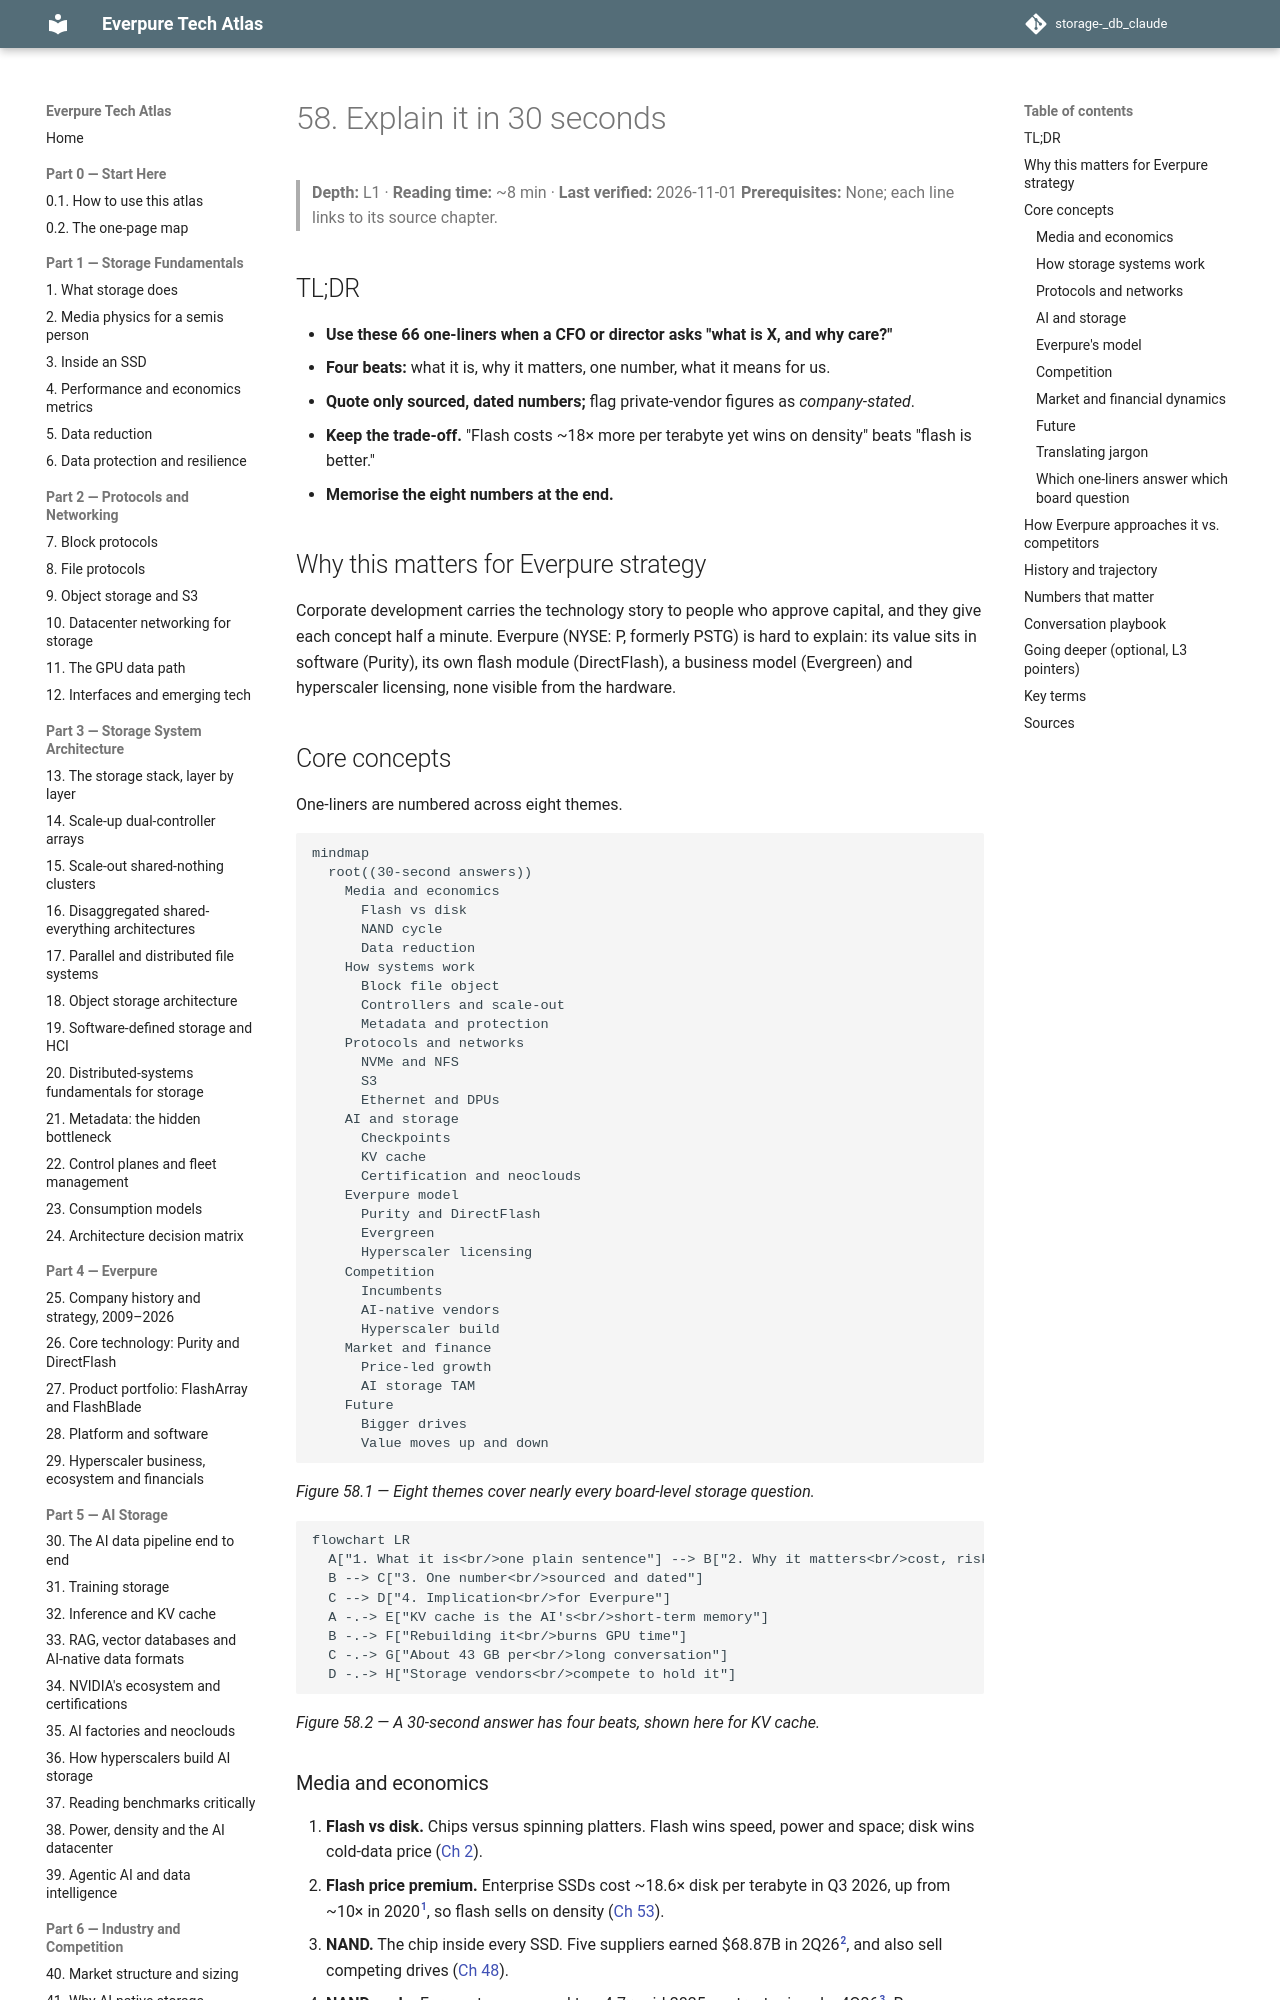

repository: FrankHuang94/storage-_db_claude · page: 08-conversation-toolkit/58-explain-in-30-seconds/index.html · generator: mkdocs

# 58. Explain it in 30 seconds

> **Depth:** L1 · **Reading time:** ~8 min · **Last verified:** 2026-11-01
> **Prerequisites:** None; each line links to its source chapter.

## TL;DR

- **Use these 66 one-liners when a CFO or director asks "what is X, and why care?"**
- **Four beats:** what it is, why it matters, one number, what it means for us.
- **Quote only sourced, dated numbers;** flag private-vendor figures as *company-stated*.
- **Keep the trade-off.** "Flash costs ~18× more per terabyte yet wins on density" beats "flash is better."
- **Memorise the eight numbers at the end.**

## Why this matters for Everpure strategy

Corporate development carries the technology story to people who approve capital, and they give each concept half a minute. Everpure (NYSE: P, formerly PSTG) is hard to explain: its value sits in software (Purity), its own flash module (DirectFlash), a business model (Evergreen) and hyperscaler licensing, none visible from the hardware.

## Core concepts

One-liners are numbered across eight themes.

```mermaid
mindmap
  root((30-second answers))
    Media and economics
      Flash vs disk
      NAND cycle
      Data reduction
    How systems work
      Block file object
      Controllers and scale-out
      Metadata and protection
    Protocols and networks
      NVMe and NFS
      S3
      Ethernet and DPUs
    AI and storage
      Checkpoints
      KV cache
      Certification and neoclouds
    Everpure model
      Purity and DirectFlash
      Evergreen
      Hyperscaler licensing
    Competition
      Incumbents
      AI-native vendors
      Hyperscaler build
    Market and finance
      Price-led growth
      AI storage TAM
    Future
      Bigger drives
      Value moves up and down
```

*Figure 58.1 — Eight themes cover nearly every board-level storage question.*

```mermaid
flowchart LR
  A["1. What it is<br/>one plain sentence"] --> B["2. Why it matters<br/>cost, risk or revenue"]
  B --> C["3. One number<br/>sourced and dated"]
  C --> D["4. Implication<br/>for Everpure"]
  A -.-> E["KV cache is the AI's<br/>short-term memory"]
  B -.-> F["Rebuilding it<br/>burns GPU time"]
  C -.-> G["About 43 GB per<br/>long conversation"]
  D -.-> H["Storage vendors<br/>compete to hold it"]
```

*Figure 58.2 — A 30-second answer has four beats, shown here for KV cache.*

### Media and economics

1. **Flash vs disk.** Chips versus spinning platters. Flash wins speed, power and space; disk wins cold-data price ([Ch 2](../01-storage-fundamentals/02-media-physics.md)).
2. **Flash price premium.** Enterprise SSDs cost ~18.6× disk per terabyte in Q3 2026, up from ~10× in 2020[^1], so flash sells on density ([Ch 53](../07-history-and-future/53-future-trends.md)).
3. **NAND.** The chip inside every SSD. Five suppliers earned $68.87B in 2Q26[^2], and also sell competing drives ([Ch 48](../06-industry-and-competition/48-media-suppliers-and-nand-cycle.md)).
4. **NAND cycle.** Forecasts compound to ~4.7× mid-2025 contract prices by 4Q26[^3]. Revenue inflates first; margins recover later ([Ch 48](../06-industry-and-competition/48-media-suppliers-and-nand-cycle.md)).
5. **QLC.** Four bits per cell: cheapest flash, but less durable. Purity makes it work by writing large sequential chunks ([Ch 2](../01-storage-fundamentals/02-media-physics.md)).
6. **Data reduction.** Deduplication and compression multiply usable capacity. Purity averages ~5:1[^4]; AI data barely shrinks ([Ch 5](../01-storage-fundamentals/05-data-reduction.md)).
7. **Raw, usable, effective.** Three prices: before protection, after it, and after assumed reduction. Compare like with like ([Ch 4](../01-storage-fundamentals/04-performance-and-economics-metrics.md)).
8. **Watts.** AI sites are power-capped, so storage watts displace GPUs. A rack of the largest SSDs holds ~5× the petabytes of a disk rack, at 2–3× the power ([Ch 38](../05-ai-storage/38-power-and-density.md)).
